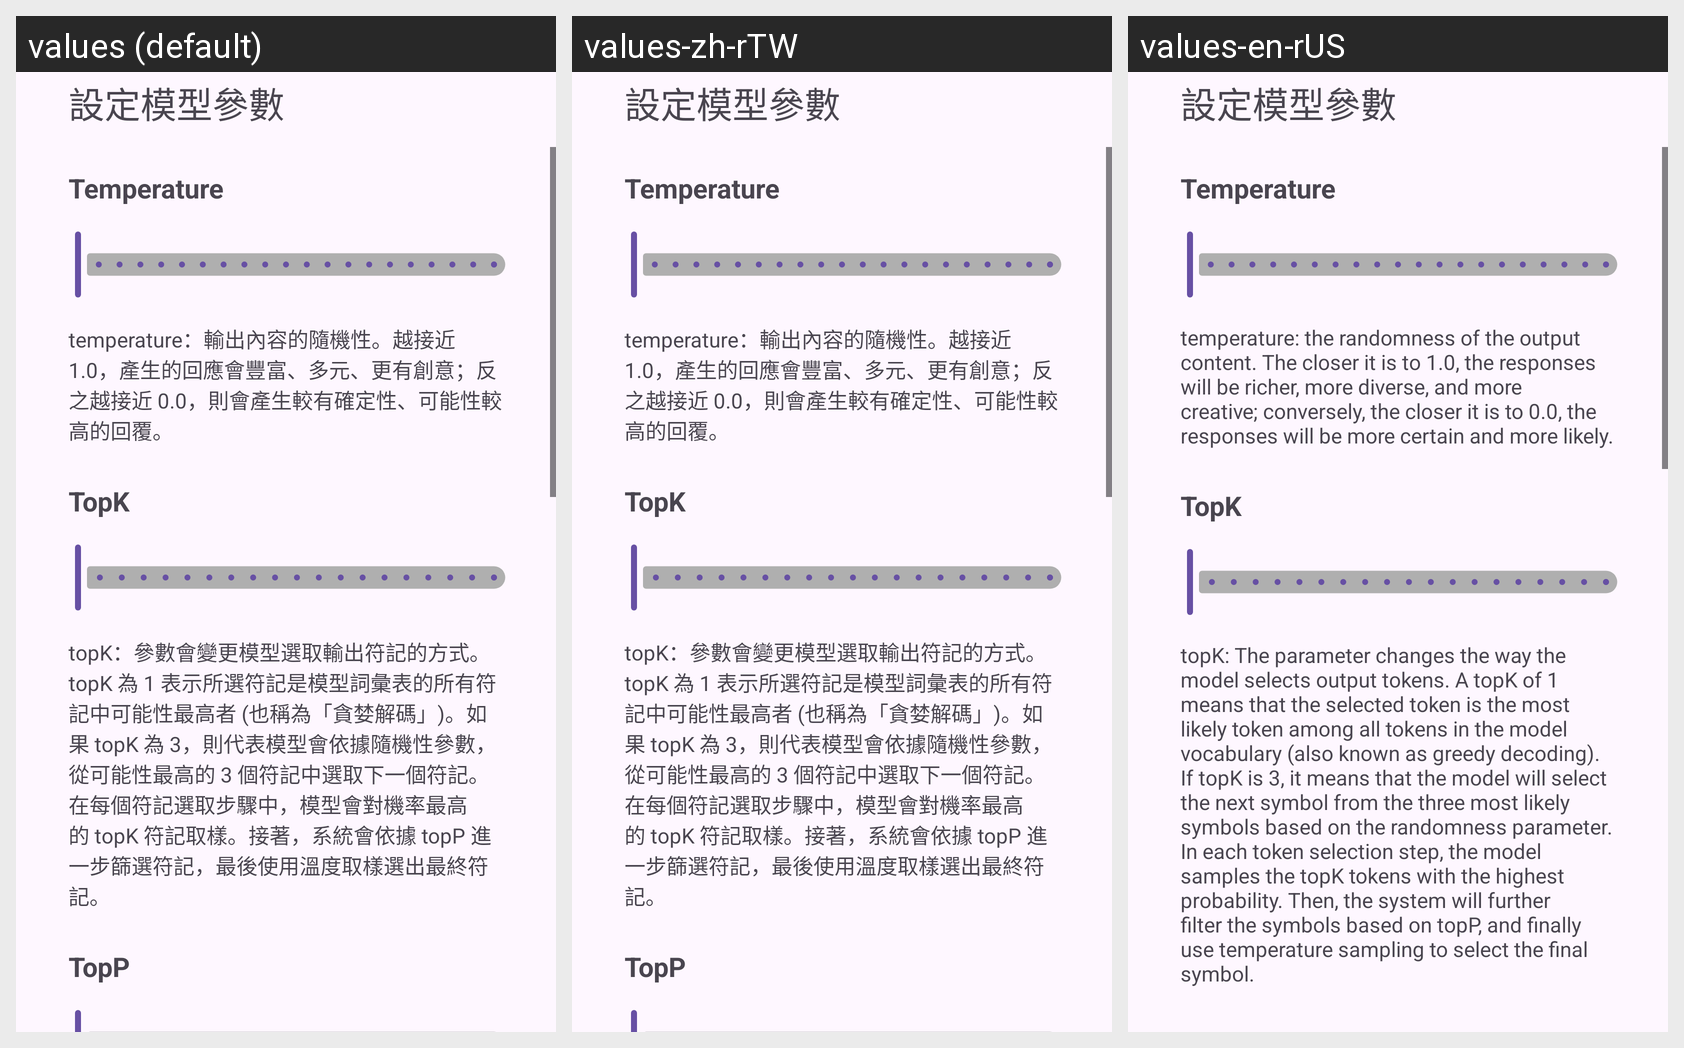

For this localized Android screen grid, give each drawn string resource with its value in every locale shown.
Android screen res/layout/setting_parameter.xml rendered under 3 locales, left to right: values (default), values-zh-rTW, values-en-rUS. Device: Nexus 5 (rendered at 1080×1920; each locale shown at half size, 540×960, under a caption strip naming it); theme Theme.GeminiPro.
Strings drawn on this screen, with the default value and each locale's value (text and hints the layout hard-codes, and strings that could not be matched under every locale, appear in the picture but are not listed):

temperature_content
  values: temperature：輸出內容的隨機性。越接近 1.0，產生的回應會豐富、多元、更有創意；反之越接近 0.0，則會產生較有確定性、可能性較高的回覆。
  values-zh-rTW: temperature：輸出內容的隨機性。越接近 1.0，產生的回應會豐富、多元、更有創意；反之越接近 0.0，則會產生較有確定性、可能性較高的回覆。
  values-en-rUS: temperature: the randomness of the output content. The closer it is to 1.0, the responses will be richer, more diverse, and more creative; conversely, the closer it is to 0.0, the responses will be more certain and more likely.

topK_content
  values: topK：參數會變更模型選取輸出符記的方式。topK 為 1 表示所選符記是模型詞彙表的所有符記中可能性最高者 (也稱為「貪婪解碼」)。如果 topK 為 3，則代表模型會依據隨機性參數，從可能性最高的 3 個符記中選取下一個符記。在每個符記選取步驟中，模型會對機率最高的 topK 符記取樣。接著，系統會依據 topP 進一步篩選符記，最後使用溫度取樣選出最終符記。
  values-zh-rTW: topK：參數會變更模型選取輸出符記的方式。topK 為 1 表示所選符記是模型詞彙表的所有符記中可能性最高者 (也稱為「貪婪解碼」)。如果 topK 為 3，則代表模型會依據隨機性參數，從可能性最高的 3 個符記中選取下一個符記。在每個符記選取步驟中，模型會對機率最高的 topK 符記取樣。接著，系統會依據 topP 進一步篩選符記，最後使用溫度取樣選出最終符記。
  values-en-rUS: topK: The parameter changes the way the model selects output tokens. A topK of 1 means that the selected token is the most likely token among all tokens in the model vocabulary (also known as greedy decoding). If topK is 3, it means that the model will select the next symbol from the three most likely symbols based on the randomness parameter. In each token selection step, the model samples the …[clipped]
